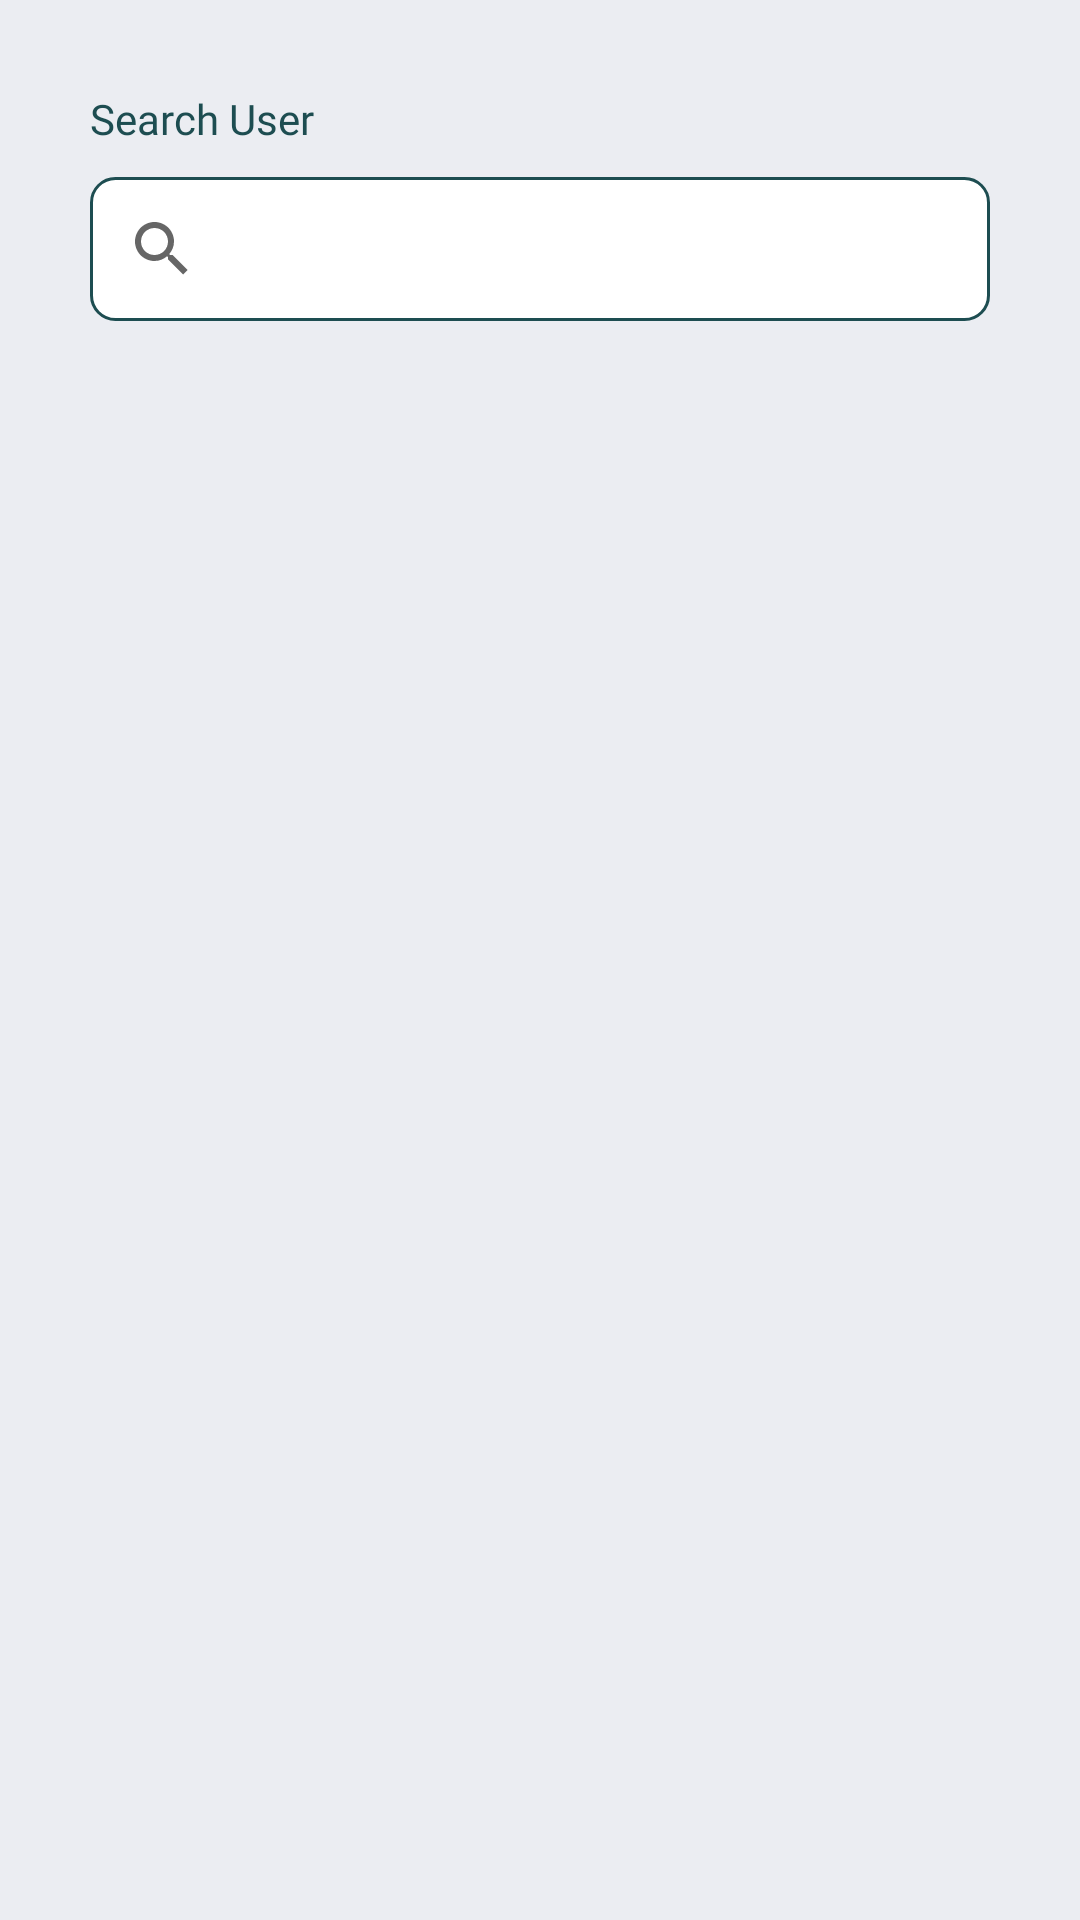

Here is an Android app screen rendered from its layout file. Give the layout XML and the strings, colors and styles it references.
<!-- AndroidManifest.xml: application theme Theme.GithubUserAPI -->
<!-- res/layout/activity_main.xml -->
<?xml version="1.0" encoding="utf-8"?>
<androidx.constraintlayout.widget.ConstraintLayout
    xmlns:android="http://schemas.android.com/apk/res/android"
    xmlns:app="http://schemas.android.com/apk/res-auto"
    xmlns:tools="http://schemas.android.com/tools"
    android:layout_width="match_parent"
    android:layout_height="match_parent"
    android:background="@color/white_1"
    tools:context=".MainActivity">

    <ProgressBar
        android:id="@+id/progressBar"
        style="?android:attr/progressBarStyle"
        android:layout_width="wrap_content"
        android:layout_height="wrap_content"
        app:layout_constraintTop_toBottomOf="@id/search"
        app:layout_constraintBottom_toBottomOf="parent"
        app:layout_constraintLeft_toLeftOf="parent"
        app:layout_constraintRight_toRightOf="parent"
        android:visibility="gone"/>

    <TextView
        android:id="@+id/txt_search"
        android:layout_width="wrap_content"
        android:layout_height="wrap_content"
        app:layout_constraintTop_toTopOf="parent"
        app:layout_constraintLeft_toLeftOf="parent"
        android:layout_marginStart="30dp"
        android:layout_marginTop="30dp"
        android:text="@string/search_user"
        android:textColor="@color/green_1"
        android:fontFamily="@font/roboto_medium"
        >

    </TextView>
    <SearchView
        android:id="@+id/search"
        android:layout_width="match_parent"
        android:layout_height="wrap_content"
        app:layout_constraintTop_toBottomOf="@id/txt_search"
        android:layout_marginHorizontal="30dp"
        android:layout_marginVertical="10dp"
        android:queryHint="@string/search_user"
        android:background="@drawable/bg_search_view"
        />

    <androidx.recyclerview.widget.RecyclerView
        android:id="@+id/rv_user"
        android:layout_width="match_parent"
        android:layout_height="0dp"
        app:layout_constraintTop_toBottomOf="@id/search"
        app:layout_constraintBottom_toBottomOf="parent"
        android:layout_marginTop="20dp"
        />

</androidx.constraintlayout.widget.ConstraintLayout>
<!-- resources referenced by this layout -->
<resources>
  <color name="green_1">#1d4d51</color>
  <color name="white_1">#ebedf2</color>
  <!-- drawable bg_search_view (drawable) -->
  <?xml version="1.0" encoding="utf-8"?>
  <shape
      xmlns:android="http://schemas.android.com/apk/res/android"
      android:shape="rectangle">
  
      <solid
          android:color="#FFFFFF"/>
  
      <stroke
          android:width="1dp"
          android:color="@color/green_1"
          />
  
      <corners
          android:radius="8dp"/>
  </shape>
  <string name="search_user">Search User</string>
  <style name="Theme.GithubUserAPI" parent="Theme.MaterialComponents.DayNight.DarkActionBar">
          
          <item name="colorPrimary">@color/green_1</item>
          <item name="colorPrimaryVariant">@color/green_2</item>
          <item name="colorOnPrimary">@color/white_1</item>
          
          <item name="colorSecondary">@color/teal_200</item>
          <item name="colorSecondaryVariant">@color/teal_700</item>
          <item name="colorOnSecondary">@color/black</item>
          
          <item name="android:statusBarColor" tools:targetApi="l">?attr/colorPrimaryVariant</item>
          
      </style>
  <color name="green_2">#154044</color>
  <color name="teal_200">#FF03DAC5</color>
  <color name="teal_700">#FF018786</color>
  <color name="black">#FF000000</color>
</resources>
